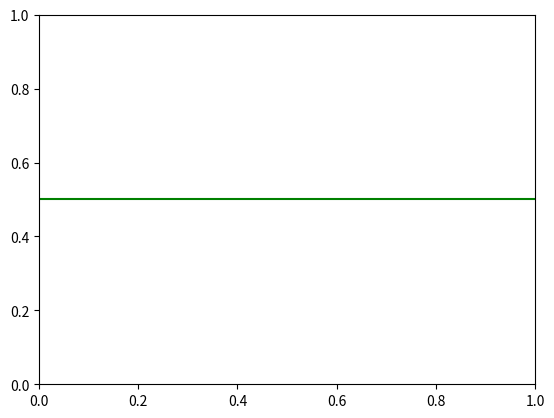

This figure's Python source:

import matplotlib.pyplot as plt

plt.axhline(y = 0.5, color = 'g', linestyle = '-')

plt.show()
